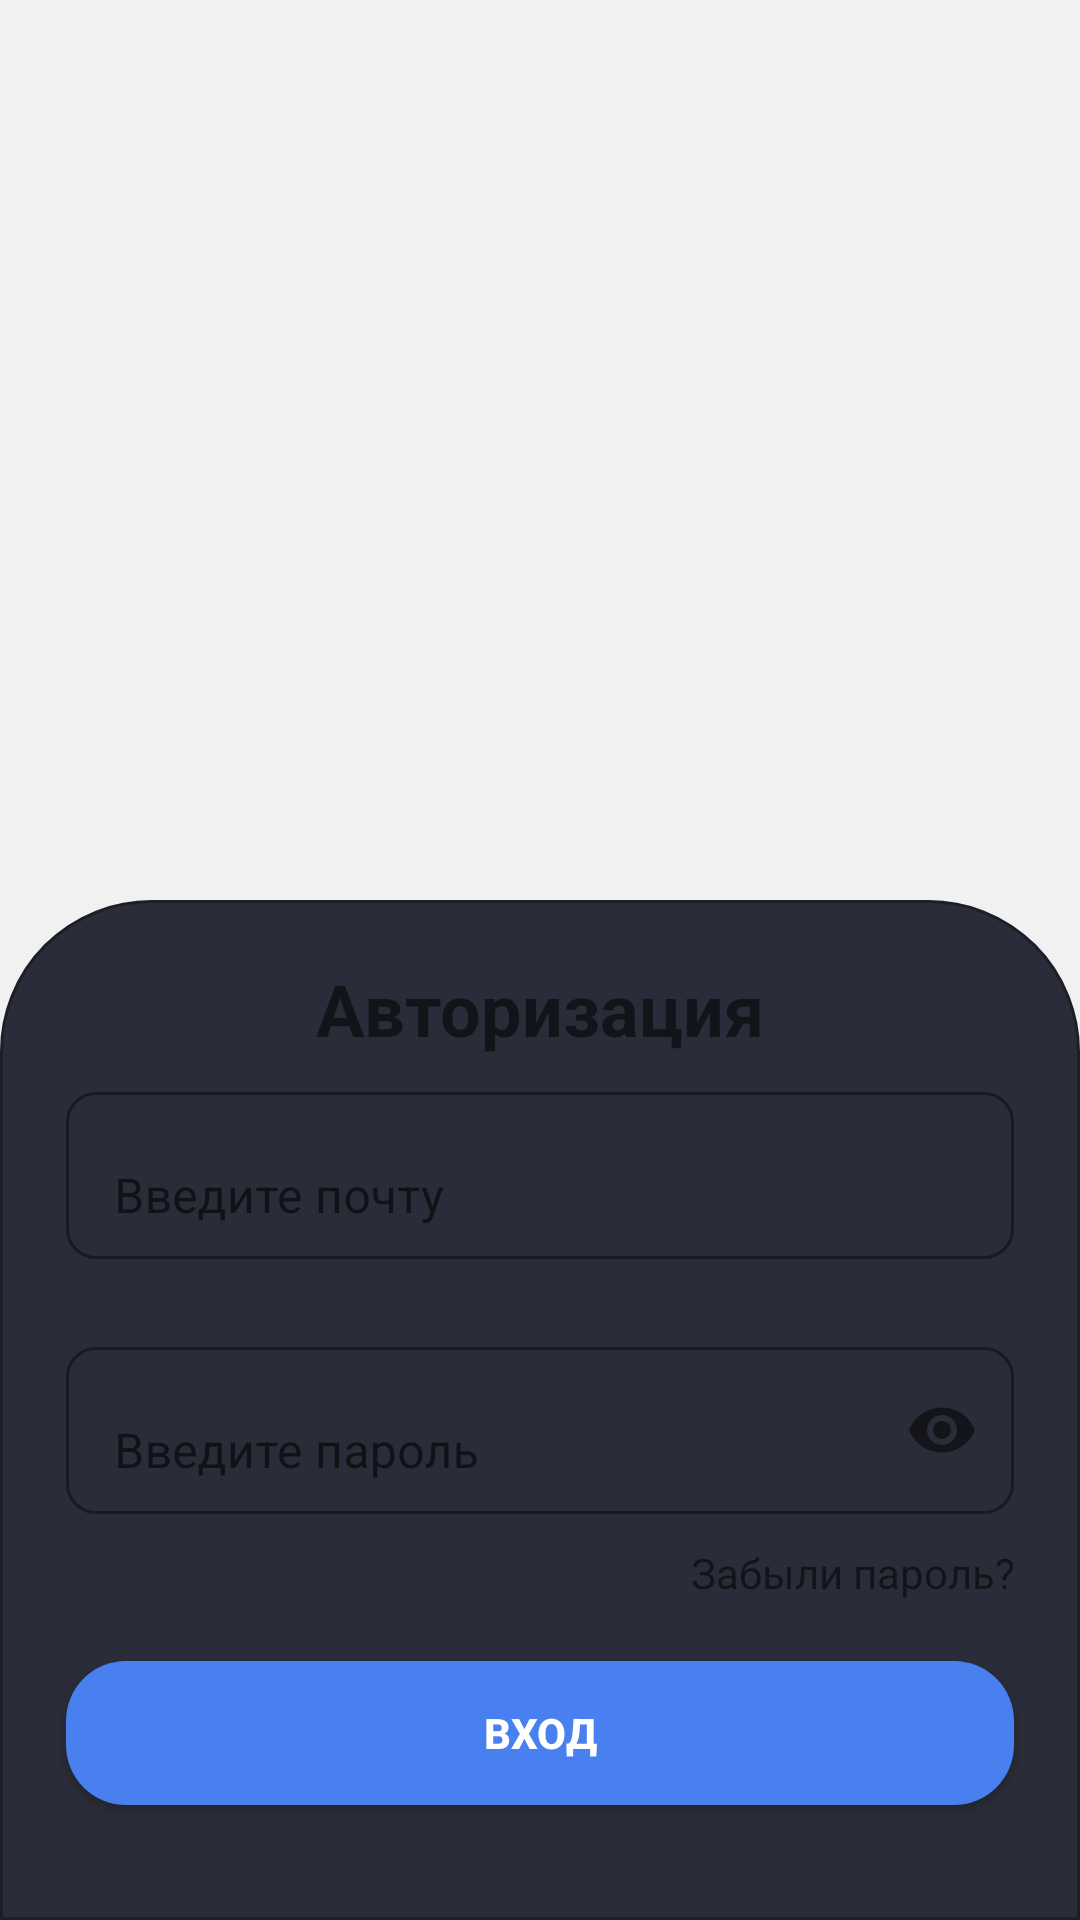

This screen was rendered from an Android layout file. Write that file and the resources it references.
<!-- AndroidManifest.xml: application theme Theme.StudentsMarks -->
<!-- res/layout/activity_sign_in.xml -->
<?xml version="1.0" encoding="utf-8"?>
<androidx.constraintlayout.widget.ConstraintLayout xmlns:android="http://schemas.android.com/apk/res/android"
    xmlns:app="http://schemas.android.com/apk/res-auto"
    xmlns:tools="http://schemas.android.com/tools"
    android:layout_width="match_parent"
    android:layout_height="match_parent"
    tools:context=".auth.SignInActivity">


    <LinearLayout
        android:layout_width="match_parent"
        android:layout_height="match_parent"
        android:orientation="vertical"
        app:layout_constraintBottom_toBottomOf="parent"
        app:layout_constraintEnd_toEndOf="parent"
        app:layout_constraintStart_toStartOf="parent"
        app:layout_constraintTop_toTopOf="parent">

        <LinearLayout
            android:layout_width="match_parent"
            android:layout_height="300dp"
            android:orientation="vertical">

        </LinearLayout>

        <androidx.constraintlayout.widget.ConstraintLayout
            android:layout_width="match_parent"
            android:layout_height="match_parent"
            android:background="@drawable/bottom_rectangle">

            <TextView
                android:id="@+id/authText"
                android:layout_width="match_parent"
                android:layout_height="wrap_content"
                android:layout_marginTop="20dp"
                android:text="Авторизация"
                android:textAlignment="center"
                android:textSize="24sp"
                android:textStyle="bold"
                app:layout_constraintEnd_toEndOf="parent"
                app:layout_constraintStart_toStartOf="parent"
                app:layout_constraintTop_toTopOf="parent" />


            <LinearLayout
                android:layout_width="match_parent"
                android:layout_height="0dp"
                android:gravity="center"
                android:orientation="vertical"
                app:layout_constraintBottom_toBottomOf="parent"
                app:layout_constraintEnd_toEndOf="parent"
                app:layout_constraintStart_toStartOf="parent"
                app:layout_constraintTop_toBottomOf="@+id/authText">

                <com.google.android.material.textfield.TextInputLayout
                    android:id="@+id/emailLayout"
                    android:layout_width="match_parent"
                    android:layout_height="wrap_content"
                    android:layout_marginHorizontal="22dp"
                    app:boxBackgroundColor="@android:color/transparent"
                    app:boxBackgroundMode="outline"
                    app:boxCornerRadiusBottomEnd="10dp"
                    app:boxCornerRadiusBottomStart="10dp"
                    app:boxCornerRadiusTopEnd="10dp"
                    app:boxCornerRadiusTopStart="10dp">

                    <com.google.android.material.textfield.TextInputEditText
                        android:id="@+id/emailEt"
                        android:layout_width="match_parent"
                        android:layout_height="wrap_content"
                        android:hint="Введите почту"
                        android:inputType="textEmailAddress" />
                </com.google.android.material.textfield.TextInputLayout>

                <com.google.android.material.textfield.TextInputLayout
                    android:id="@+id/passwordLayout"
                    android:layout_width="match_parent"
                    android:layout_height="wrap_content"
                    android:layout_marginHorizontal="22dp"
                    android:layout_marginTop="24dp"
                    app:boxBackgroundColor="@android:color/transparent"
                    app:boxBackgroundMode="outline"
                    app:passwordToggleEnabled="true"
                    app:boxCornerRadiusBottomEnd="10dp"
                    app:boxCornerRadiusBottomStart="10dp"
                    app:boxCornerRadiusTopEnd="10dp"
                    app:boxCornerRadiusTopStart="10dp">

                    <com.google.android.material.textfield.TextInputEditText
                        android:id="@+id/passET"
                        android:layout_width="match_parent"
                        android:layout_height="wrap_content"
                        android:hint="Введите пароль"
                        android:inputType="textPassword"/>
                </com.google.android.material.textfield.TextInputLayout>

                <TextView
                    android:id="@+id/resetPass"
                    android:layout_width="fill_parent"
                    android:layout_height="wrap_content"
                    android:layout_marginHorizontal="22dp"
                    android:layout_marginTop="10dp"
                    android:gravity="right"
                    android:text="Забыли пароль?" />

                <androidx.appcompat.widget.AppCompatButton
                    android:id="@+id/button"
                    android:layout_width="match_parent"
                    android:layout_height="wrap_content"
                    android:layout_marginHorizontal="22dp"
                    android:layout_marginTop="20dp"
                    android:background="@drawable/button"
                    android:textColor="?attr/colorAccent"
                    android:text="Вход"
                    android:textStyle="bold" />

                <TextView
                    android:id="@+id/goToReg"
                    android:layout_width="wrap_content"
                    android:layout_height="wrap_content"
                    android:layout_marginTop="10dp"
                    android:text=""
                    android:textSize="16sp" />
            </LinearLayout>
        </androidx.constraintlayout.widget.ConstraintLayout>

    </LinearLayout>


</androidx.constraintlayout.widget.ConstraintLayout>
<!-- resources referenced by this layout -->
<resources>
  <!-- drawable bottom_rectangle (drawable) -->
  <?xml version="1.0" encoding="utf-8"?>
  <shape xmlns:android="http://schemas.android.com/apk/res/android">
      <solid android:color="#2a2d39"/>
      <stroke android:width="1dp" android:color="#1D1F27" />
      <corners android:topLeftRadius="50dp" android:topRightRadius="50dp"/>
      <padding android:left="0dp" android:top="0dp" android:right="0dp" android:bottom="0dp" />
  </shape>
  <!-- drawable button (drawable) -->
  <?xml version="1.0" encoding="utf-8"?>
  <selector xmlns:android="http://schemas.android.com/apk/res/android">
      <item android:state_pressed="true">
          <shape android:shape="rectangle">
              <corners android:radius="20dp"/>
              <solid android:color="#4980f0"/>
          </shape>
      </item>
      <item android:state_focused="true">
          <shape android:shape="rectangle">
              <corners android:radius="20dp"/>
              <solid android:color="#4980f0"/>
          </shape>
      </item>
      <item android:state_enabled="false">
          <shape android:shape="rectangle">
              <corners android:radius="20dp"/>
              <solid android:color="#1F345E"/>
          </shape>
      </item>
      <item>
          <shape android:shape="rectangle">
              <corners android:radius="20dp"/>
              <solid android:color="#4980f0"/>
          </shape>
      </item>
  </selector>
  <style name="Theme.StudentsMarks" parent="Theme.MaterialComponents.DayNight.NoActionBar">
          
          <item name="colorPrimary">#252525</item>
          <item name="colorPrimaryVariant">#FFFFFF</item>
          <item name="colorOnPrimary">@color/white</item>
          
          <item name="colorSecondary">@color/black</item>
          <item name="colorSecondaryVariant">#252525</item>
          <item name="colorOnSecondary">#2e2e2e</item>
          <item name="colorAccent">@color/white</item>
          
          <item name="android:statusBarColor">#4980f0</item>
          
          <item name="android:windowBackground">@color/grayWhite</item>
          <item name="tint">@color/black</item>
      </style>
  <color name="white">#FFFFFFFF</color>
  <color name="black">#FF000000</color>
  <color name="grayWhite">#F1F1F1</color>
</resources>
